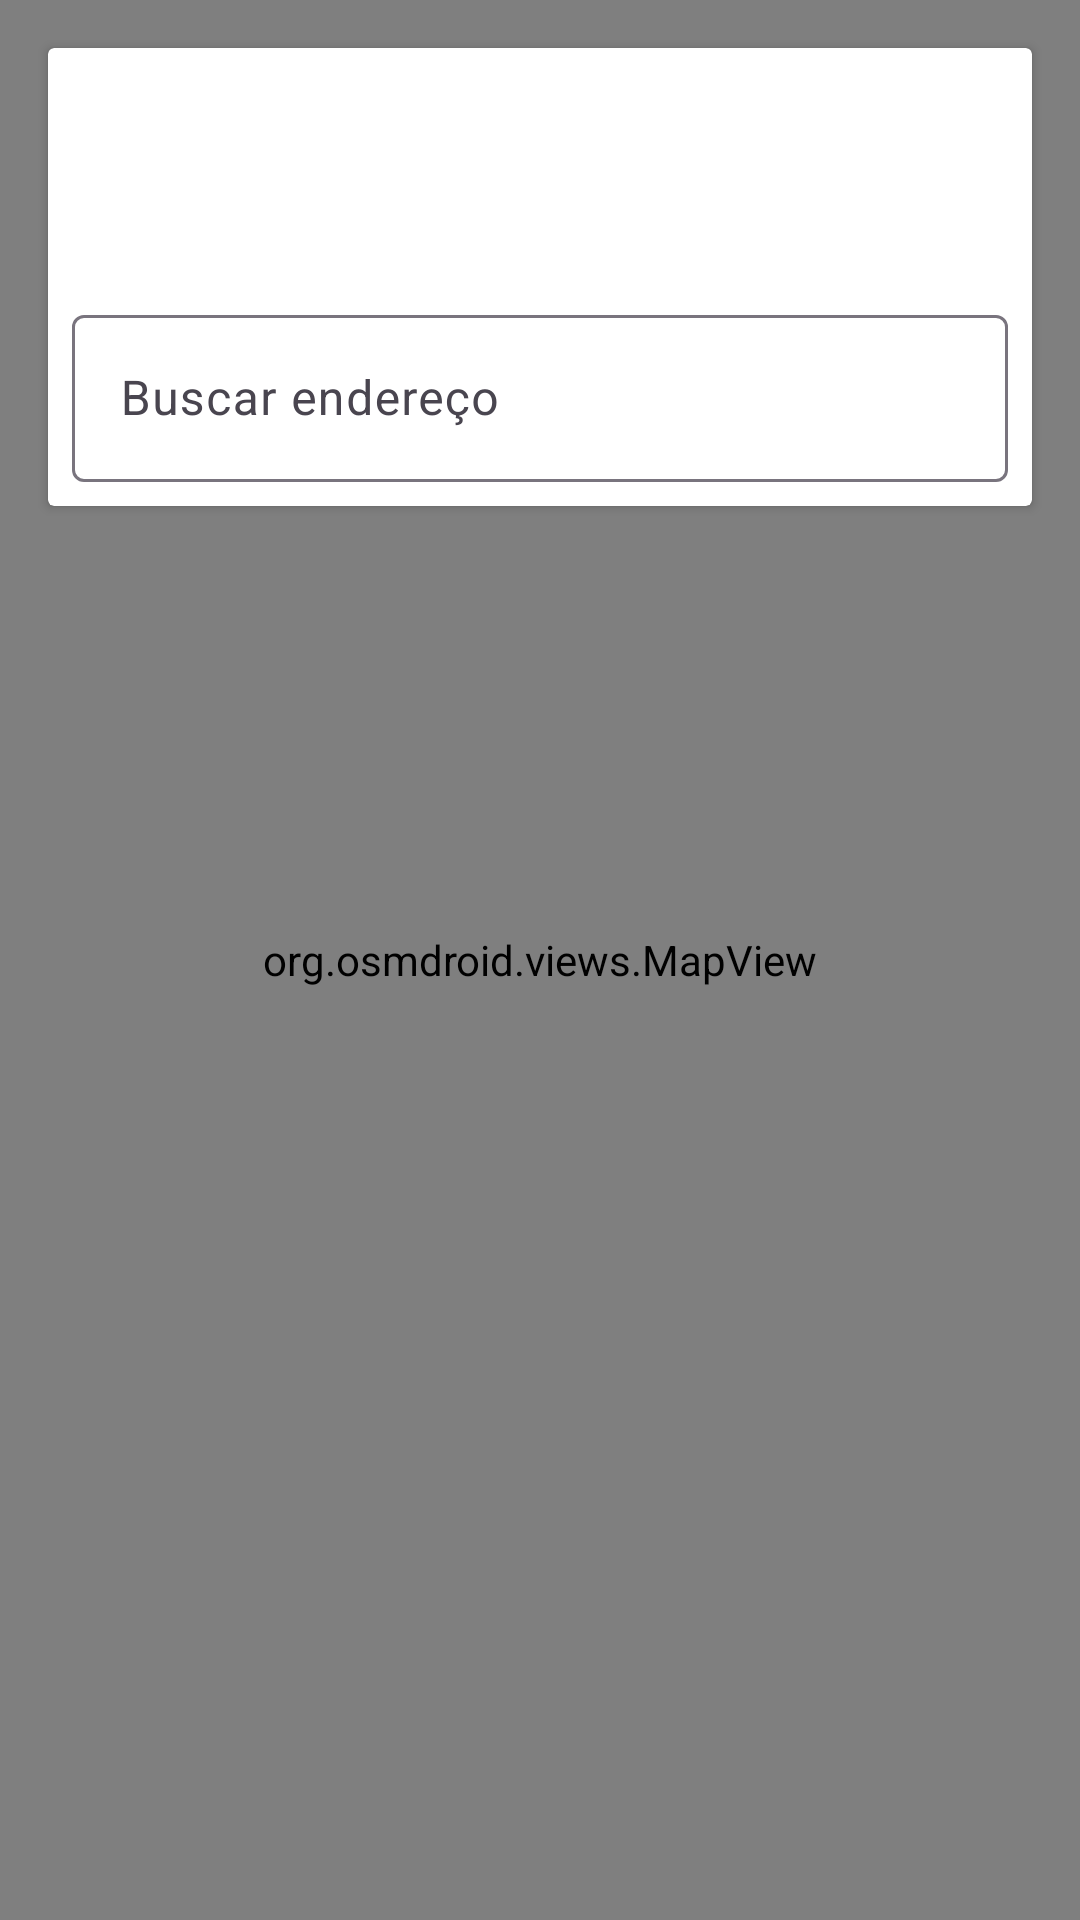

This screen was rendered from an Android layout file. Write that file and the resources it references.
<!-- AndroidManifest.xml: application theme Theme.AppDeMap -->
<!-- res/layout/activity_map.xml -->
<?xml version="1.0" encoding="utf-8"?>
<androidx.constraintlayout.widget.ConstraintLayout xmlns:android="http://schemas.android.com/apk/res/android"
    xmlns:app="http://schemas.android.com/apk/res-auto"
    xmlns:tools="http://schemas.android.com/tools"
    android:layout_width="match_parent"
    android:layout_height="match_parent">

    <org.osmdroid.views.MapView
        android:id="@+id/map"
        android:layout_width="match_parent"
        android:layout_height="match_parent"
        app:layout_constraintBottom_toBottomOf="parent"
        app:layout_constraintEnd_toEndOf="parent"
        app:layout_constraintStart_toStartOf="parent"
        app:layout_constraintTop_toTopOf="parent" />

    <androidx.cardview.widget.CardView
        android:layout_width="match_parent"
        android:layout_height="wrap_content"
        android:layout_margin="16dp"
        app:layout_constraintEnd_toEndOf="parent"
        app:layout_constraintStart_toStartOf="parent"
        app:layout_constraintTop_toTopOf="parent">

        <androidx.appcompat.widget.LinearLayoutCompat
            android:layout_width="match_parent"
            android:layout_height="wrap_content"
            android:orientation="vertical">

            <TextView
                android:id="@+id/textView"
                android:layout_width="match_parent"
                android:layout_height="wrap_content"
                android:layout_margin="8dp"
                android:lines="3"
                android:textSize="16sp"
                tools:text="Coordenadas" />

            <com.google.android.material.textfield.TextInputLayout
                android:id="@+id/textField"
                android:layout_width="match_parent"
                android:layout_margin="8dp"
                android:layout_height="wrap_content"
                android:hint="Buscar endereço">

                <com.google.android.material.textfield.TextInputEditText
                    android:id="@+id/campoBusca"
                    android:layout_width="match_parent"
                    android:layout_height="wrap_content" />

            </com.google.android.material.textfield.TextInputLayout>

        </androidx.appcompat.widget.LinearLayoutCompat>

    </androidx.cardview.widget.CardView>

</androidx.constraintlayout.widget.ConstraintLayout>
<!-- resources referenced by this layout -->
<resources>
  <style name="Theme.AppDeMap" parent="Base.Theme.AppDeMap" />
  <style name="Base.Theme.AppDeMap" parent="Theme.Material3.DayNight.NoActionBar">
          
          
      </style>
</resources>
